The GitHub repository vithlaithla/DN-Classifier contains a labelled image folder "summer_winter_dataset" with 2 categories: summer, winter. Examples follow, each with its label.

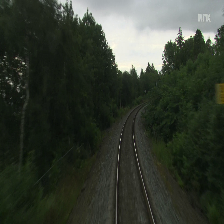
Label: summer

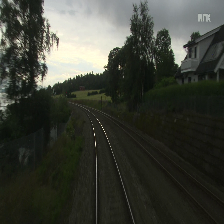
Label: summer

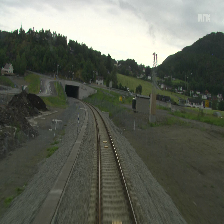
Label: summer

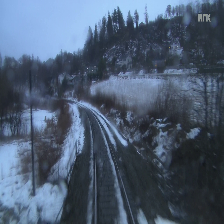
Label: winter

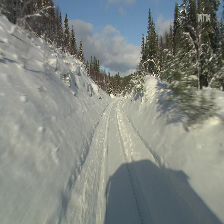
Label: winter

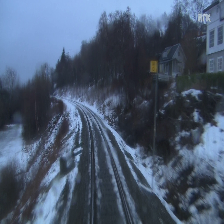
Label: winter
